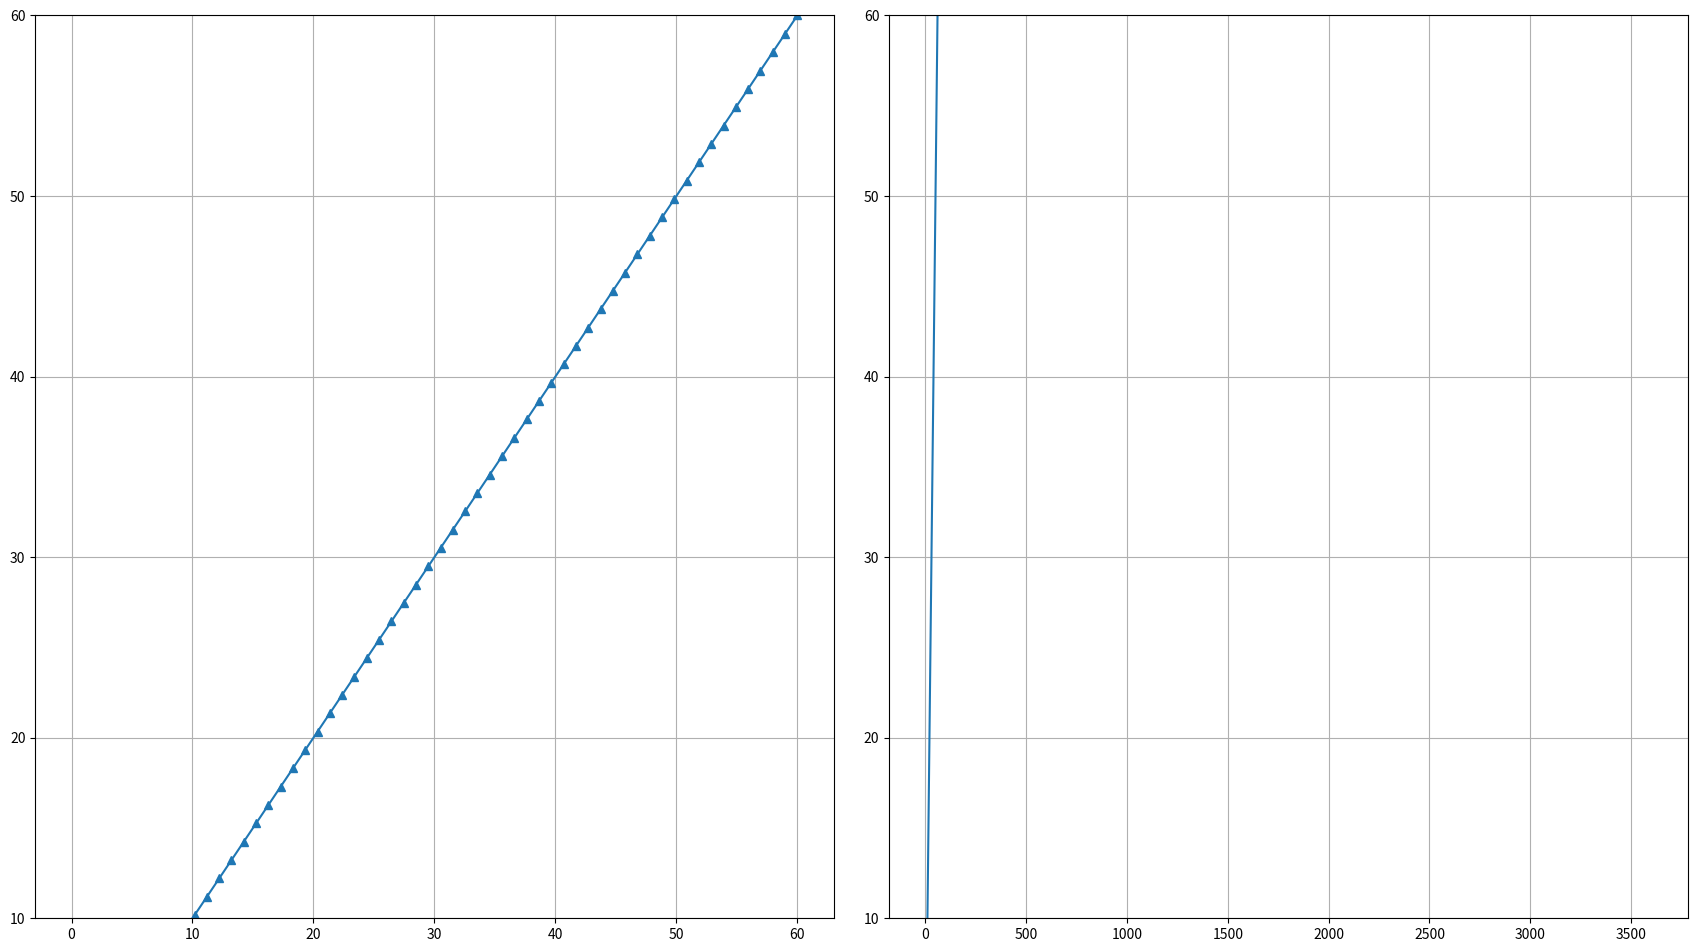

This chart was generated by the following Python code: (Note: this script raises an exception after producing the figure.)
#!/usr/bin/env python

"""A colelction of classes for dynamically updated XY-plots.

"""

# Constants
MINUTE_S = 60
HOUR_S = MINUTE_S * 60
DAY_S = HOUR_S * 24
WEEK_S = DAY_S * 7
MONTH_S = DAY_S * 30
YEAR_S = DAY_S * 365


# Settings
MAX_TEMP = 60
MIN_TEMP = 10
DATAPOINTS_PER_GRAPH = 60
TIME_INTERVALS = [MINUTE_S,
                  HOUR_S,
#                  DAY_S,
#                  WEEK_S,
#                  MONTH_S,
#                  YEAR_S,
                  ]

# Imports
import matplotlib.pyplot as plt
import collections as col
import numpy as np

class Demuxer(object):
    """Based on input temperature, update plots as needed"""
    def __init__(self):
        self.w = Window()
        self._counter_samples = 0

    def handle_new_value(self, vals):
        """Update relevant plots."""
        self._counter_samples += 1

        # Update shortest interval plot. This always happens.
        self.w.add_datapoint(plot_number=0, y=vals[0])

        # Calculate the impact of a new point on the averaging plots.
        # We skip the first plot, because it is already covered above.
        for i, v in enumerate(TIME_INTERVALS[:-1]):
            target_plot = i + 1
            if self._counter_samples % v == 0:
                avv_val = self._get_average(plot_num = target_plot - 1) # next shorter interval
                self.w.add_datapoint(plot_number=target_plot,
                                     y=avv_val)

    def _get_average(self, plot_num):
        data = self.w.get_yaxis(plot_num=plot_num)
        average = np.mean(data)
        return average

class Window(object):
    """Holds a collection of equally-sized, static x-axis, dynamic
     y-axis plots. Temperature range aware. Takes up the whole screen.

    """
    def __init__(self):
        # Redraw plots as soon as self.fig.canvas.draw() is called.
        plt.ion()

        # Create the window surface
        dpi=80  # default value
        screen = get_screen_resolution()
        width = screen[0] / dpi
        height = screen[1] / dpi
        self.fig = plt.figure(figsize=(width, height), dpi=dpi)  # the main window

        # Create the individual plots
        self.plots = []
        plots_map = 100 + len(TIME_INTERVALS) * 10   # 234 means 2x3 grid, 4th subplot
        for i, d in enumerate(TIME_INTERVALS):
            x_axis = np.linspace(0, d, DATAPOINTS_PER_GRAPH)
            graph = Graph(window=self.fig, subplot_num=plots_map + i + 1, x_axis=x_axis)
            self.plots.append(graph)

    # Redrawing belongs here for fine control over this time-consuming operation.
    # Note that fig.canvas.draw() redraws the whole window!
    def add_datapoint(self, plot_number, y):
        self.plots[plot_number].add_datapoint(y)
        self.fig.canvas.draw()

    def get_yaxis(self, plot_num):
        return self.plots[plot_num].y_data


class Graph(object):
    # Datapoints 'y' can contain arbitrary number of elements.
    # Each index in 'y' is treated as separate signal.
    # Signal hystory is kept as list of deques.
    # Each deque represents a circular buffer of a single signal.
    def __init__(self, window, subplot_num, x_axis, dim=2):
        ax = window.add_subplot(subplot_num)
        self.y, = ax.plot(x_axis,                # Obtain handle to y axis.
                          x_axis,
                          marker='^'
                          )
        # Hack: because initially the graph has too few y points, compared to x points,
        # nothing should be shown on the graph.
        # The hack is that initial y axes is seto be be below in hell.
        self.y_data = col.deque(len(x_axis)*[-9999,],          # Circular buffer.
                                maxlen=len(x_axis)
                                )

        # Make plot prettier
        plt.grid(True)
        plt.tight_layout()
        ax.set_ylim(MIN_TEMP, MAX_TEMP)

    def add_datapoint(self, y):
        try:
            data = y[0]
        except:
            data = y
        self.y_data.appendleft(data)
        self.y.set_ydata(self.y_data)


def get_screen_resolution():
    return 1366, 768


def main():
    import sys
    d = Demuxer()
    while True:
        # Plot space delimited line of measurements.
        line = sys.stdin.readline()
        try:
            values = line.split()
            cast = [float(v) for v in values]
        except:
            pass
        d.handle_new_value(cast)


if __name__ == "__main__":
    main()
